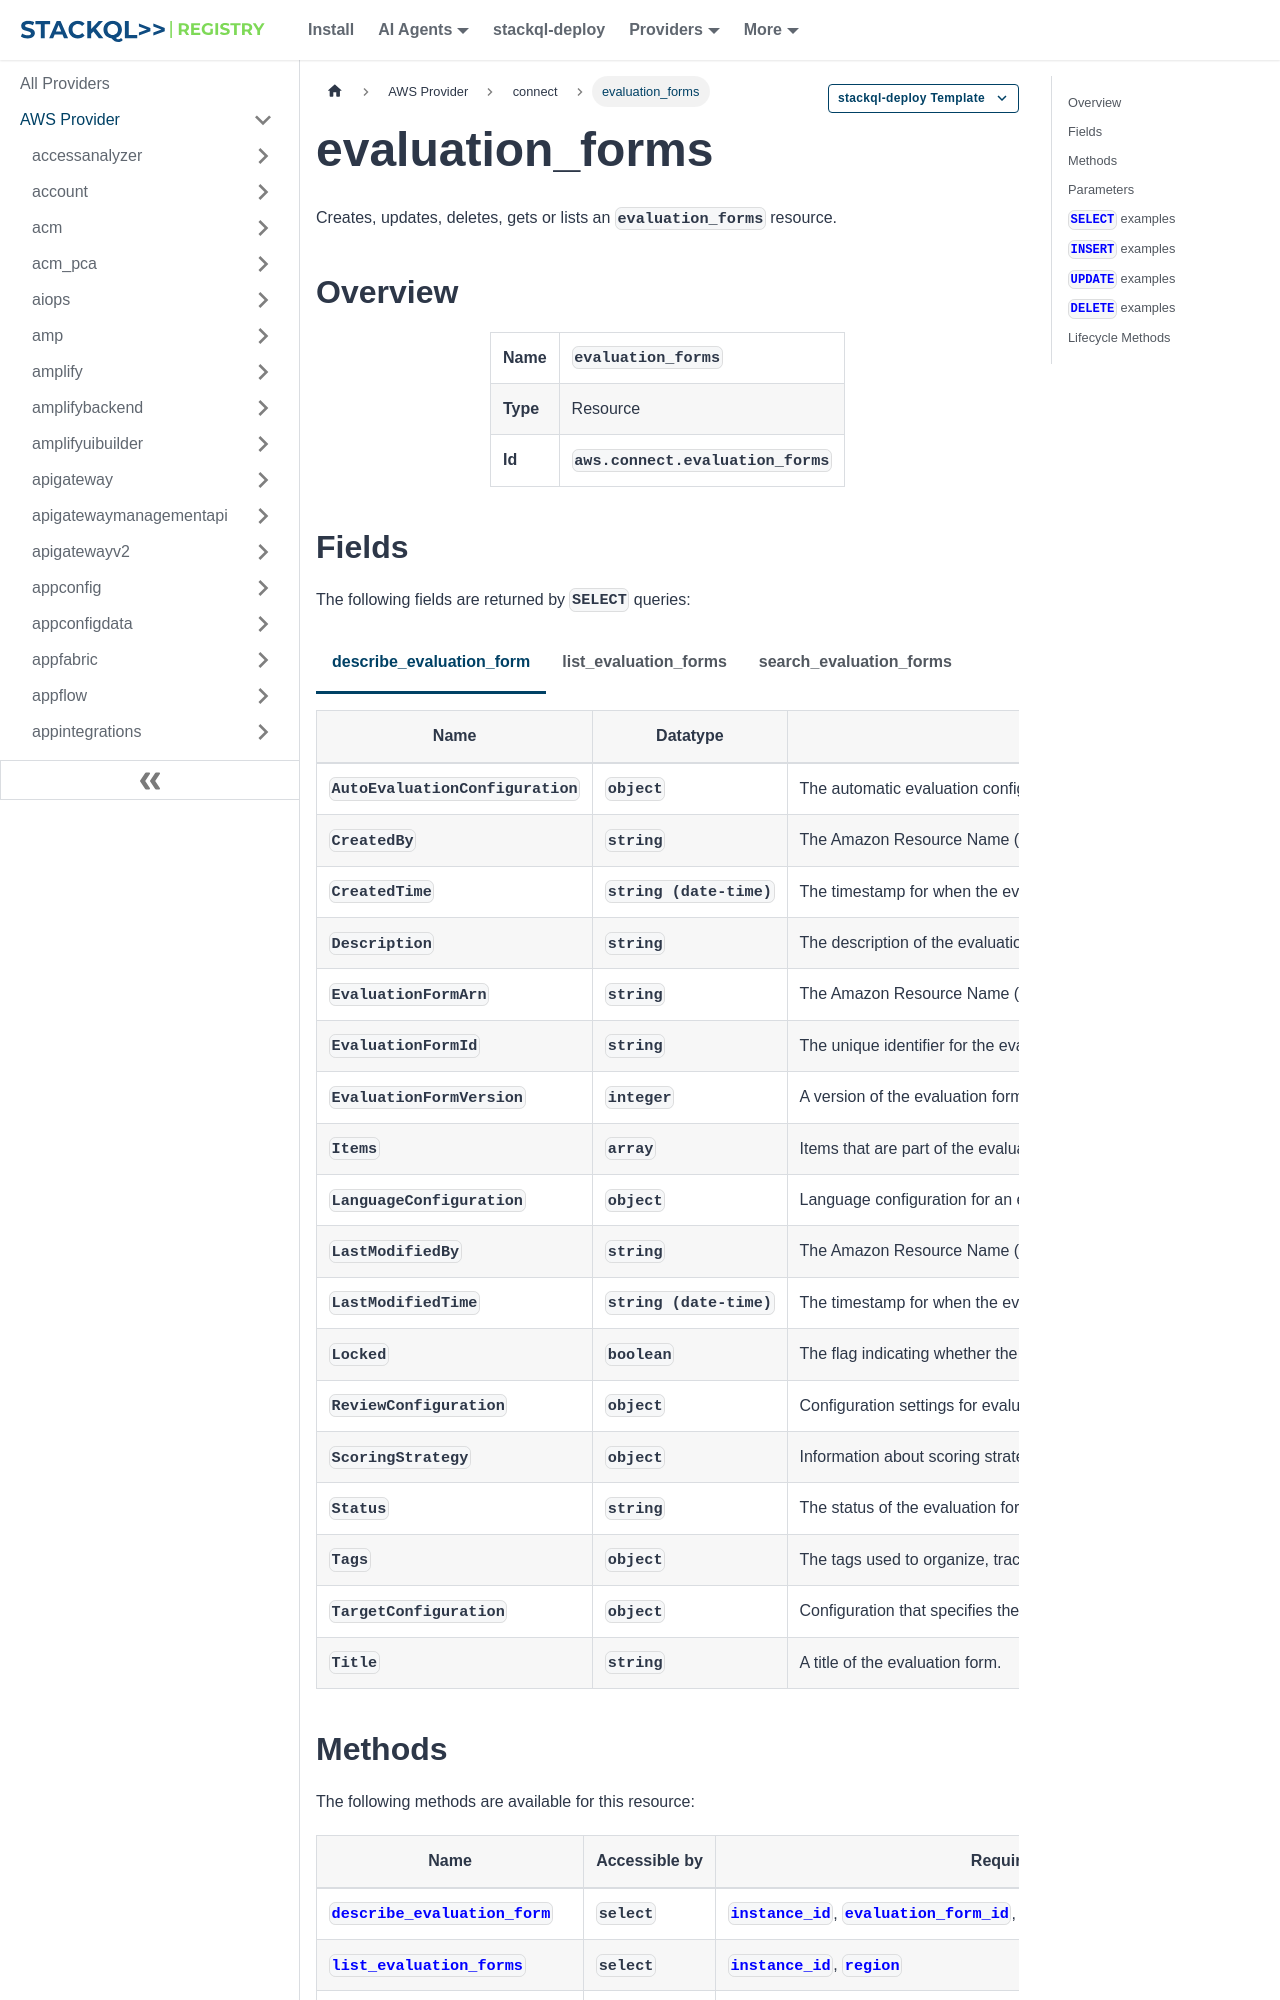

repository: stackql-registry/stackql-provider-aws · page: services/connect/evaluation_forms.html · generator: docusaurus

--- 
title: evaluation_forms
hide_title: false
hide_table_of_contents: false
keywords:
  - evaluation_forms
  - connect
  - aws
  - infrastructure-as-code
  - configuration-as-data
  - cloud inventory
description: Query, deploy and manage aws resources using SQL
custom_edit_url: null
image: /img/stackql-aws-provider-featured-image.png
---

import CopyableCode from '@site/src/components/CopyableCode/CopyableCode';
import CodeBlock from '@theme/CodeBlock';
import Tabs from '@theme/Tabs';
import TabItem from '@theme/TabItem';

Creates, updates, deletes, gets or lists an <code>evaluation_forms</code> resource.

## Overview
<table><tbody>
<tr><td><b>Name</b></td><td><CopyableCode code="evaluation_forms" /></td></tr>
<tr><td><b>Type</b></td><td>Resource</td></tr>
<tr><td><b>Id</b></td><td><CopyableCode code="aws.connect.evaluation_forms" /></td></tr>
</tbody></table>
